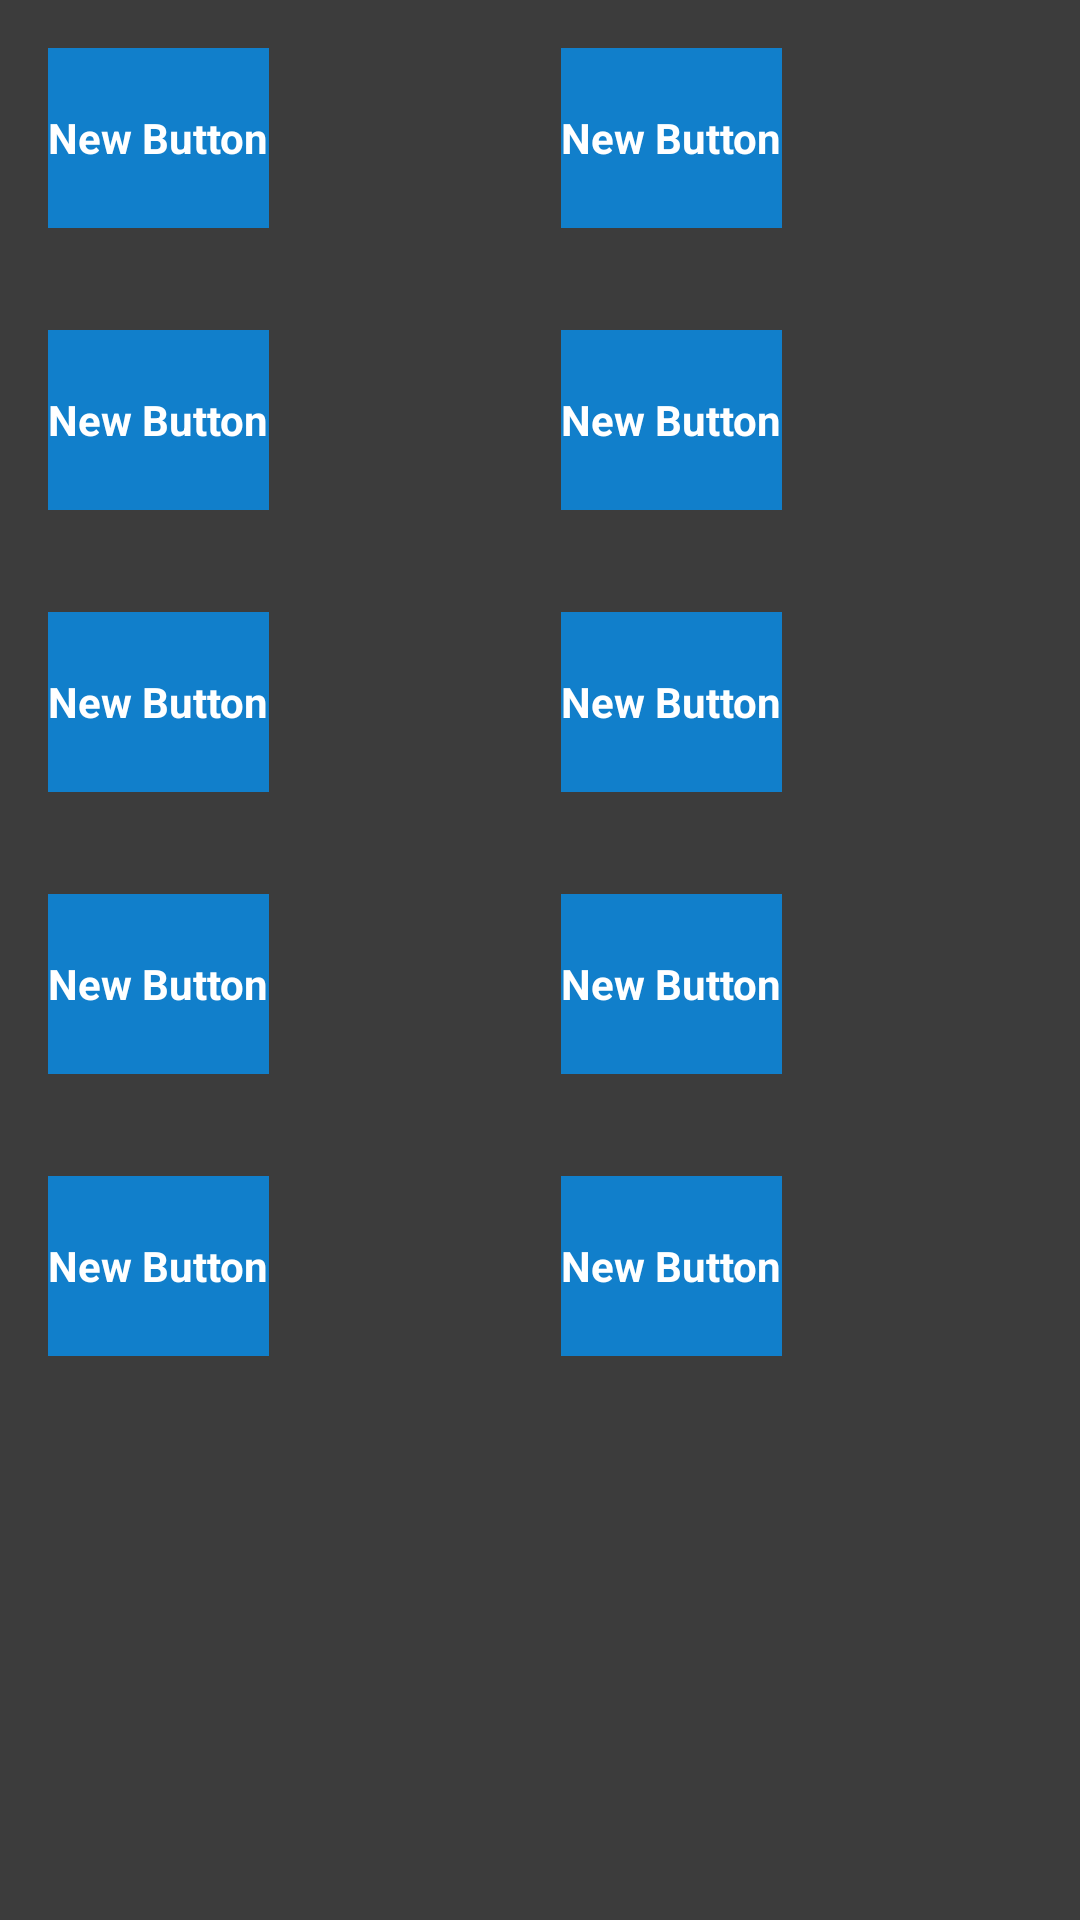

This screen was rendered from an Android layout file. Write that file and the resources it references.
<!-- AndroidManifest.xml: application theme AppTheme -->
<!-- res/layout/activity_bloco.xml -->
<LinearLayout xmlns:android="http://schemas.android.com/apk/res/android"
xmlns:tools="http://schemas.android.com/tools" android:layout_width="match_parent"
android:layout_height="match_parent" android:paddingLeft="@dimen/activity_horizontal_margin"
android:paddingRight="@dimen/activity_horizontal_margin"
android:paddingTop="@dimen/activity_vertical_margin"
android:paddingBottom="@dimen/activity_vertical_margin"
tools:context="wheresmycar.com.br.wheresmycar.BlocosActivity"
android:background="#3c3c3c"
android:orientation="vertical">


<LinearLayout
    android:orientation="horizontal"
    android:layout_width="match_parent"
    android:layout_height="wrap_content"
    android:layout_gravity="center_horizontal"
    android:weightSum="1">

    <Button
        android:layout_width="wrap_content"
        android:layout_height="60dp"
        android:text="New Button"
        android:id="@+id/btBloco1"
        android:background="#117FCB"
        android:textStyle="bold"
        android:textColor="#ffffff"
        android:onClick="escolherBloco1"/>

    <Space
        android:layout_width="wrap_content"
        android:layout_height="94dp"
        android:layout_weight="0.54" />

    <Button
        android:layout_width="wrap_content"
        android:layout_height="60dp"
        android:text="New Button"
        android:id="@+id/btBloco2"
        android:textColor="#ffffff"
        android:background="#117FCB"
        android:textStyle="bold" />

</LinearLayout>

<LinearLayout
    android:orientation="horizontal"
    android:layout_width="match_parent"
    android:layout_height="wrap_content"
    android:layout_gravity="center_horizontal"
    android:weightSum="1">

    <Button
        android:layout_width="wrap_content"
        android:layout_height="60dp"
        android:text="New Button"
        android:id="@+id/btBloco3"
        android:textColor="#ffffff"
        android:background="#117FCB"
        android:textStyle="bold" />

    <Space
        android:layout_width="wrap_content"
        android:layout_height="94dp"
        android:layout_weight="0.54" />

    <Button
        android:layout_width="wrap_content"
        android:layout_height="60dp"
        android:text="New Button"
        android:id="@+id/btBloco4"
        android:textColor="#ffffff"
        android:background="#117FCB"
        android:textStyle="bold" />
</LinearLayout>

<LinearLayout
    android:orientation="horizontal"
    android:layout_width="match_parent"
    android:layout_height="wrap_content"
    android:layout_gravity="center_horizontal"
    android:weightSum="1">

    <Button
        android:layout_width="wrap_content"
        android:layout_height="60dp"
        android:text="New Button"
        android:id="@+id/btBloco5"
        android:textColor="#ffffff"
        android:background="#117FCB"
        android:textStyle="bold" />

    <Space
        android:layout_width="wrap_content"
        android:layout_height="94dp"
        android:layout_weight="0.54" />

    <Button
        android:layout_width="wrap_content"
        android:layout_height="60dp"
        android:text="New Button"
        android:id="@+id/btBloco6"
        android:textColor="#ffffff"
        android:background="#117FCB"
        android:textStyle="bold" />
</LinearLayout>

<LinearLayout
    android:orientation="horizontal"
    android:layout_width="match_parent"
    android:layout_height="wrap_content"
    android:weightSum="1">

    <Button
        android:layout_width="wrap_content"
        android:layout_height="60dp"
        android:text="New Button"
        android:id="@+id/btBloco7"
        android:textColor="#ffffff"
        android:background="#117FCB"
        android:textStyle="bold" />

    <Space
        android:layout_width="wrap_content"
        android:layout_height="94dp"
        android:layout_weight="0.54" />

    <Button
        android:layout_width="wrap_content"
        android:layout_height="60dp"
        android:text="New Button"
        android:id="@+id/btBloco8"
        android:textColor="#ffffff"
        android:background="#117FCB"
        android:textStyle="bold" />
</LinearLayout>

    <LinearLayout
        android:orientation="horizontal"
        android:layout_width="match_parent"
        android:layout_height="wrap_content"
        android:layout_gravity="center_horizontal"
        android:weightSum="1">

        <Button
            android:layout_width="wrap_content"
            android:layout_height="60dp"
            android:text="New Button"
            android:id="@+id/btBloco9"
            android:textColor="#ffffff"
            android:background="#117FCB"
            android:textStyle="bold" />

        <Space
            android:layout_width="wrap_content"
            android:layout_height="94dp"
            android:layout_weight="0.54" />

        <Button
            android:layout_width="wrap_content"
            android:layout_height="60dp"
            android:text="New Button"
            android:id="@+id/btBloco10"
            android:textColor="#ffffff"
            android:background="#117FCB"
            android:textStyle="bold" />
    </LinearLayout>

</LinearLayout>
<!-- resources referenced by this layout -->
<resources>
  <dimen name="activity_horizontal_margin">16dp</dimen>
  <dimen name="activity_vertical_margin">16dp</dimen>
  <style name="AppTheme" parent="AppBaseTheme">
          
      </style>
  <style name="AppBaseTheme" parent="android:Theme.Light">
          
      </style>
</resources>
